Image classification data set "actions" (tsegatsahai/masters-thesis on GitHub). Class labels (5): fall, on feet, sit, stand, walk.

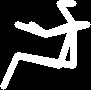
Label: fall

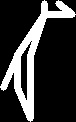
Label: sit

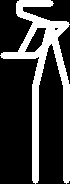
Label: walk

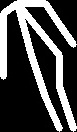
Label: on feet

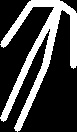
Label: stand

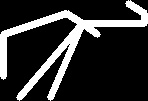
Label: fall
